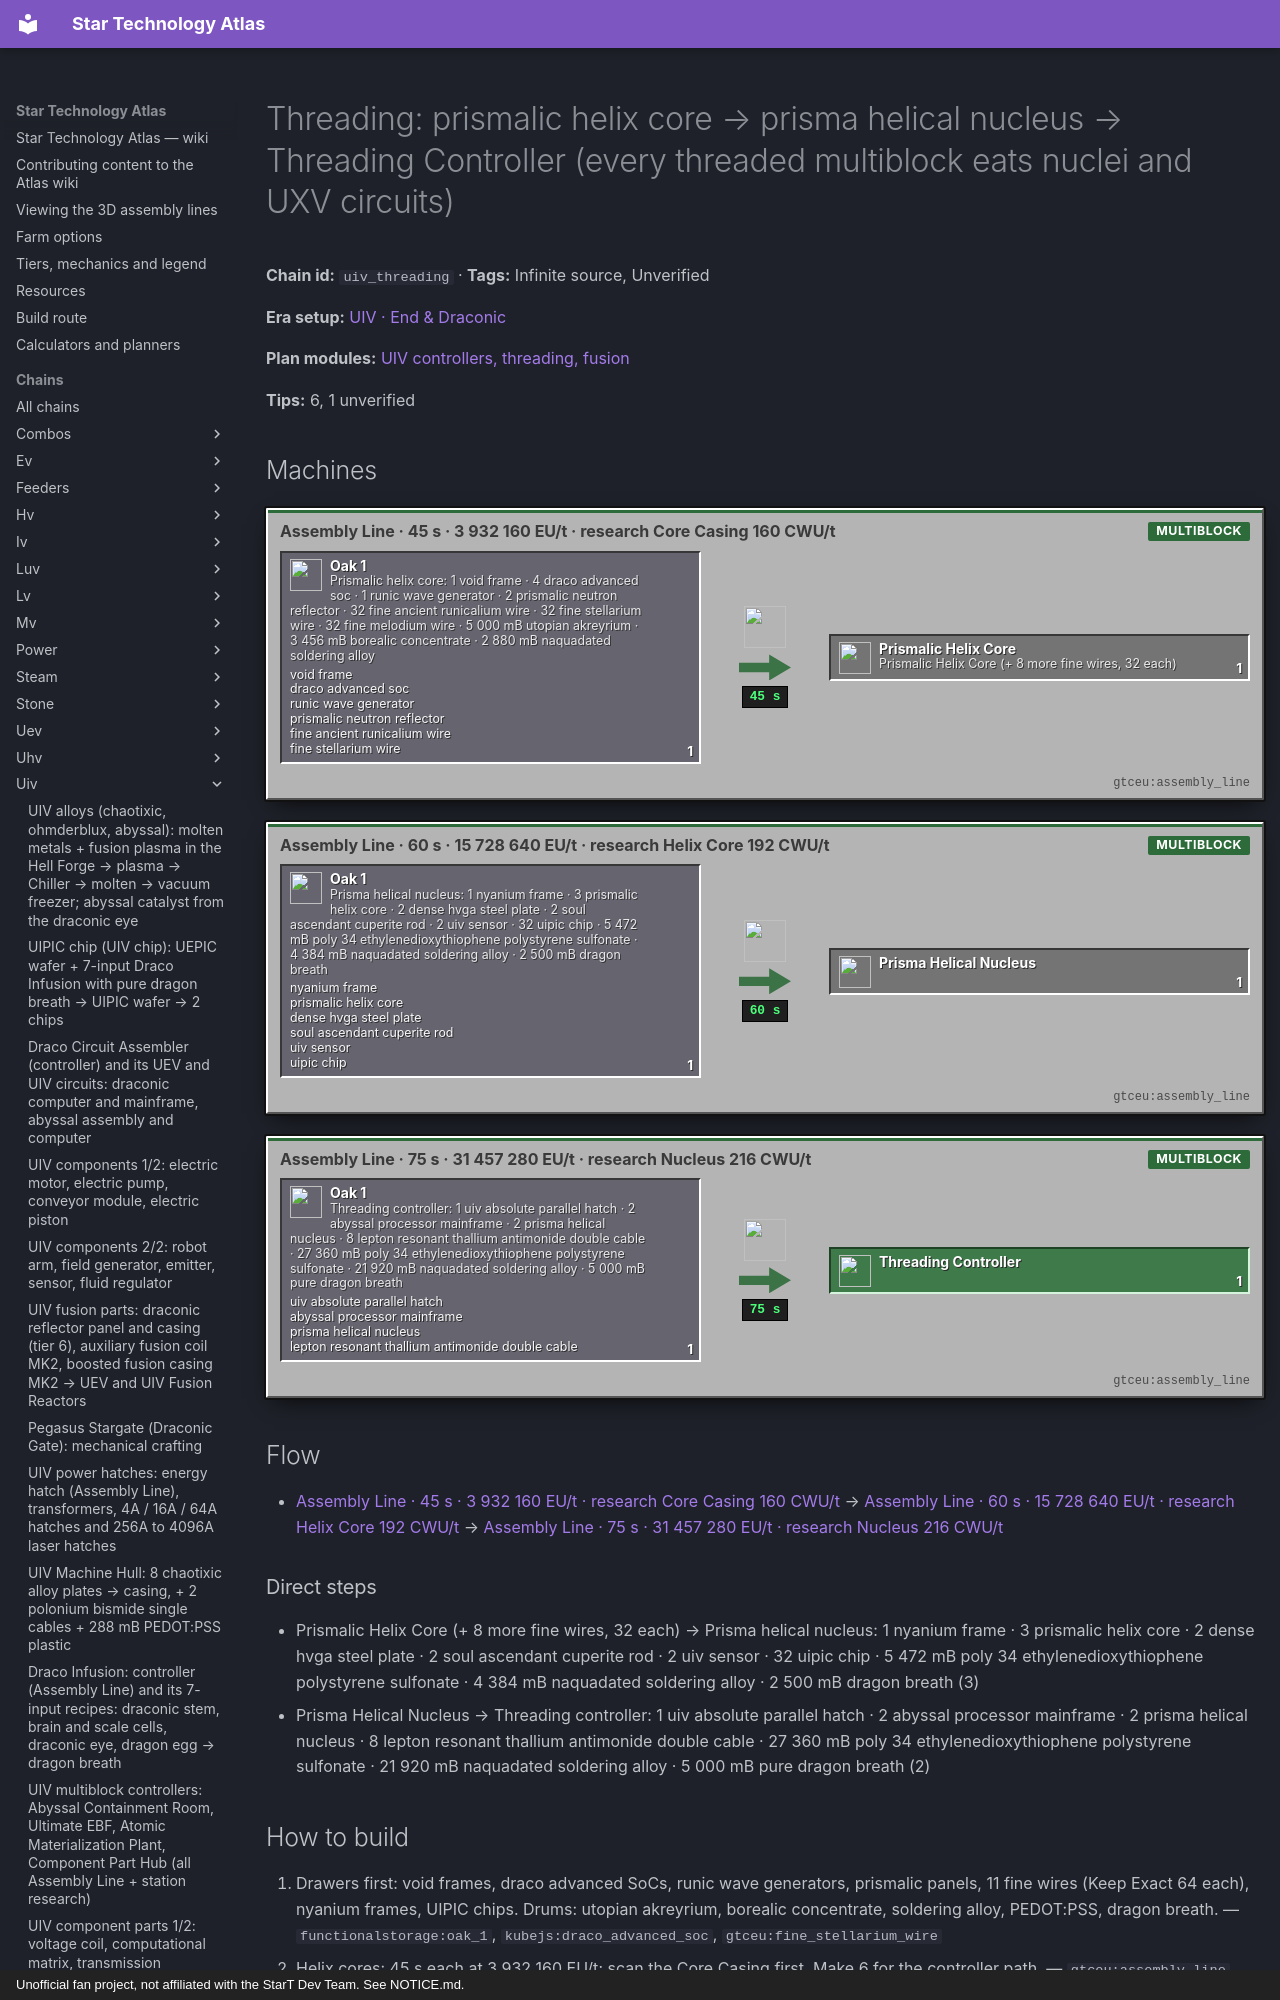

repository: BLGuyDev/StarT-Atlas · page: chains/uiv/uiv_threading/index.html · generator: mkdocs · copyright: Unofficial fan project, not affiliated with the StarT Dev Team. See NOTICE.md.

---
kind: chain
id: uiv_threading
order: 2210
data:
  t: |-
    Threading: prismalic helix core → prisma helical nucleus → Threading Controller (every threaded multiblock eats nuclei and UXV circuits)
  inf: true
  "n":
    - - g1
      - |-
        Prismalic helix core: 1 void frame · 4 draco advanced soc · 1 runic wave generator · 2 prismalic neutron reflector · 32 fine ancient runicalium wire · 32 fine stellarium wire · 32 fine melodium wire · 5 000 mB utopian akreyrium · 3 456 mB borealic concentrate · 2 880 mB naquadated soldering alloy
      - g
      - functionalstorage:oak_1
      - - [void frame, "gtceu:void_frame"]
        - [draco advanced soc, "kubejs:draco_advanced_soc"]
        - [runic wave generator, "kubejs:runic_wave_generator"]
        - [prismalic neutron reflector, "kubejs:prismalic_neutron_reflector"]
        - [fine ancient runicalium wire, "gtceu:fine_ancient_runicalium_wire"]
        - [fine stellarium wire, "gtceu:fine_stellarium_wire"]
    - [a1, "Assembly Line · 45 s · 3 932 160 EU/t · research Core Casing 160 CWU/t", m, "gtceu:assembly_line"]
    - [hc, "Prismalic Helix Core (+ 8 more fine wires, 32 each)", x, "kubejs:prismalic_helix_core"]
    - - g2
      - |-
        Prisma helical nucleus: 1 nyanium frame · 3 prismalic helix core · 2 dense hvga steel plate · 2 soul ascendant cuperite rod · 2 uiv sensor · 32 uipic chip · 5 472 mB poly 34 ethylenedioxythiophene polystyrene sulfonate · 4 384 mB naquadated soldering alloy · 2 500 mB dragon breath
      - g
      - functionalstorage:oak_1
      - - [nyanium frame, "gtceu:nyanium_frame"]
        - [prismalic helix core, "kubejs:prismalic_helix_core"]
        - [dense hvga steel plate, "gtceu:dense_hvga_steel_plate"]
        - [soul ascendant cuperite rod, "gtceu:soul_ascendant_cuperite_rod"]
        - [uiv sensor, "gtceu:uiv_sensor"]
        - [uipic chip, "kubejs:uipic_chip"]
    - [a2, "Assembly Line · 60 s · 15 728 640 EU/t · research Helix Core 192 CWU/t", m, "gtceu:assembly_line"]
    - [nu, Prisma Helical Nucleus, x, "kubejs:prisma_helical_nucleus"]
    - - g3
      - |-
        Threading controller: 1 uiv absolute parallel hatch · 2 abyssal processor mainframe · 2 prisma helical nucleus · 8 lepton resonant thallium antimonide double cable · 27 360 mB poly 34 ethylenedioxythiophene polystyrene sulfonate · 21 920 mB naquadated soldering alloy · 5 000 mB pure dragon breath
      - g
      - functionalstorage:oak_1
      - - [uiv absolute parallel hatch, "start_core:uiv_absolute_parallel_hatch"]
        - [abyssal processor mainframe, "kubejs:abyssal_processor_mainframe"]
        - [prisma helical nucleus, "kubejs:prisma_helical_nucleus"]
        - [lepton resonant thallium antimonide double cable, "gtceu:lepton_resonant_thallium_antimonide_double_cable"]
    - [a3, "Assembly Line · 75 s · 31 457 280 EU/t · research Nucleus 216 CWU/t", m, "gtceu:assembly_line"]
    - [tc, Threading Controller, o, "start_core:threading_controller"]
  e:
    - [g1, a1, "1"]
    - [a1, hc, "1 / 45 s"]
    - [hc, g2, "3"]
    - [g2, a2, "1"]
    - [a2, nu, "1 / 60 s"]
    - [nu, g3, "2"]
    - [g3, a3, "1"]
    - [a3, tc, "1 / 75 s"]
  tips:
    - |-
      Source: kjs systems/threading.js. Prismalic helix core: Assembly Line 900 ticks, VHA[UEV] = 3 932 160 EU/t, research Core Casing (VHA[UHV], 160 CWU/t): void frame + 4 draco advanced SoCs + 1 runic wave generator + 2 prismalic neutron reflector panels + 32 each of 11 fine wires (ancient runicalium, stellarium, melodium, prismalium, dragonsteel, twinite, shellite, enderium, lumium, signalum, soul infused) + 5000 mB utopian akreyrium + 3456 mB borealic concentrate + 2880 mB naquadated soldering alloy. The prismalic panel is the tier 7 reflector panel (draco abyssal plate + double hvga steel + a draconic panel, Abyssal Containment Room cleanroom): so the helix core already needs the Abyssal Containment Room (uiv_circuits).
    - |-
      Nucleus: 1200 ticks, VHA[UIV], research helix core 192 CWU/t: nyanium frame + 3 helix cores + 2 dense hvga steel plates + 2 soul ascendant cuperite rods + 2 UIV sensors + 32 UIPIC chips, 5472 mB PEDOT:PSS + 4384 mB soldering + 2500 mB dragon breath. Threading controller: 1500 ticks, VA[UIV], research nucleus 216 CWU/t: UIV absolute parallel hatch + 2 UXV circuits (abyssal processor mainframes) + 2 nuclei + 8 lepton resonant thallium antimonide double cables, 27 360 mB PEDOT:PSS + 21 920 mB soldering + 5000 mB pure dragon breath. So one controller = 6 helix cores = 6 x 11 x 32 fine wires.
    - |-
      Threaded machines (assemblyThreadMachine, 18 000 ticks = 15 min at VHA[UIV] unless noted, station research of the UIV singleblock of the same kind, 240 CWU/t): each needs a core frame, 4 x N UXV circuits and N nuclei, where N is its nexus amount: aqueous transformation processing center N 8 (8 UIV extractors, canners, solidifiers), ascendant engraving matrix 9, byteforce unified incomparable logistics depot 12, electro magnetic material ripper 10, material annihilation array 8, molecular inducing xanadu 8, subatomic particle lattice isolation terminal 12, superior particulate isolation nexus 8, further machines of the same pattern in the file that this guide did not read (benders, compressors, hammers, presses, packers, macerators, arc furnaces), and the multithreaded component synthesis forge (core casing, N 36 = 144 UXV circuits and 36 nuclei, 72 component nexus + 72 component part hubs + 40 UIV assemblers + 40 UIV scanners + 640 UIPIC chips, 36 000 ticks at VA[UIV]).
    - |-
      What threading is for: the era page says speed, efficiency, parallels and multi-thread (stat-point multiblocks). The pack mod docs for the stats are not in the scripts: Unverified how the stat points are assigned. The cost sizes mean only one or two threaded machines are realistic in the first pass: choose by what you need (the forge for 64-at-once components, the byteforce depot for assembling, the material annihilation array for ores).
    - |-
      Sub-steps people skip: (1) 6 helix cores per nucleus-pair chain: the 11 fine wires (including soul infused and shellite) must be made first: 352 fine wires per core set; (2) abyssal processor mainframes (UXV circuits) come from the Draco Circuit Assembler (uiv_circuits): a threaded machine eats 32 to 144; (3) the UIV absolute parallel hatch (uiv_hatches) needs UXV circuits and UIPIC chips too; (4) the pure dragon breath for the controller has no traced source.
    - |-
      Unverified: all stat-point mechanics, the machines of the file that were not read, and the pure dragon breath source.
  b:
    - ["gtceu:assembly_line", 1]
    - ["gtceu:research_station", 1]
    - ["gtceu:uhv_input_bus", 6]
    - ["gtceu:uhv_input_hatch", 4]
    - ["functionalstorage:oak_1", 20]
    - ["modularrouters:modular_router", 12]
    - ["gtceu:lv_robot_arm", 12]
    - ["gtceu:item_filter", 12]
    - ["pipez:item_pipe", 16]
    - ["pipez:fluid_pipe", 8]
    - ["gtceu:steel_drum", 6]
  how:
    - i: ["functionalstorage:oak_1", "kubejs:draco_advanced_soc", "gtceu:fine_stellarium_wire"]
      t: |-
        Drawers first: void frames, draco advanced SoCs, runic wave generators, prismalic panels, 11 fine wires (Keep Exact 64 each), nyanium frames, UIPIC chips. Drums: utopian akreyrium, borealic concentrate, soldering alloy, PEDOT:PSS, dragon breath.
    - i: ["gtceu:assembly_line", "kubejs:prismalic_helix_core"]
      t: |-
        Helix cores: 45 s each at 3 932 160 EU/t; scan the Core Casing first. Make 6 for the controller path.
    - i: ["gtceu:assembly_line", "kubejs:prisma_helical_nucleus"]
      t: |-
        Nuclei: 3 helix cores + frame + plates + rods + sensors + 32 UIPIC chips, 60 s at 15 728 640 EU/t. Output Keep Exact 4.
    - i: ["gtceu:assembly_line", "start_core:threading_controller"]
      t: |-
        Controller: absolute parallel hatch + 2 UXV circuits + 2 nuclei + 8 double cables, 75 s. Pure dragon breath 5000 mB by Pipez fluid pipe.
    - i: ["functionalstorage:oak_1", "kubejs:prisma_helical_nucleus"]
      t: |-
        Nuclei stay in a drawer: each threaded multiblock needs 8 to 36 of them and 4 UXV circuits per nucleus.
---
# Threading: prismalic helix core → prisma helical nucleus → Threading Controller (every threaded multiblock eats nuclei and UXV circuits)

<!-- Generated from the front matter by tools/refresh_body.js. Edit the front matter, not this text. -->

**Chain id:** `uiv_threading` · **Tags:** Infinite source, Unverified

**Era setup:** [UIV · End &amp; Draconic](../../eras/uiv.md)

**Plan modules:** [UIV controllers, threading, fusion](../../plan/p19.md#uivmulti)

**Tips:** 6, 1 unverified
